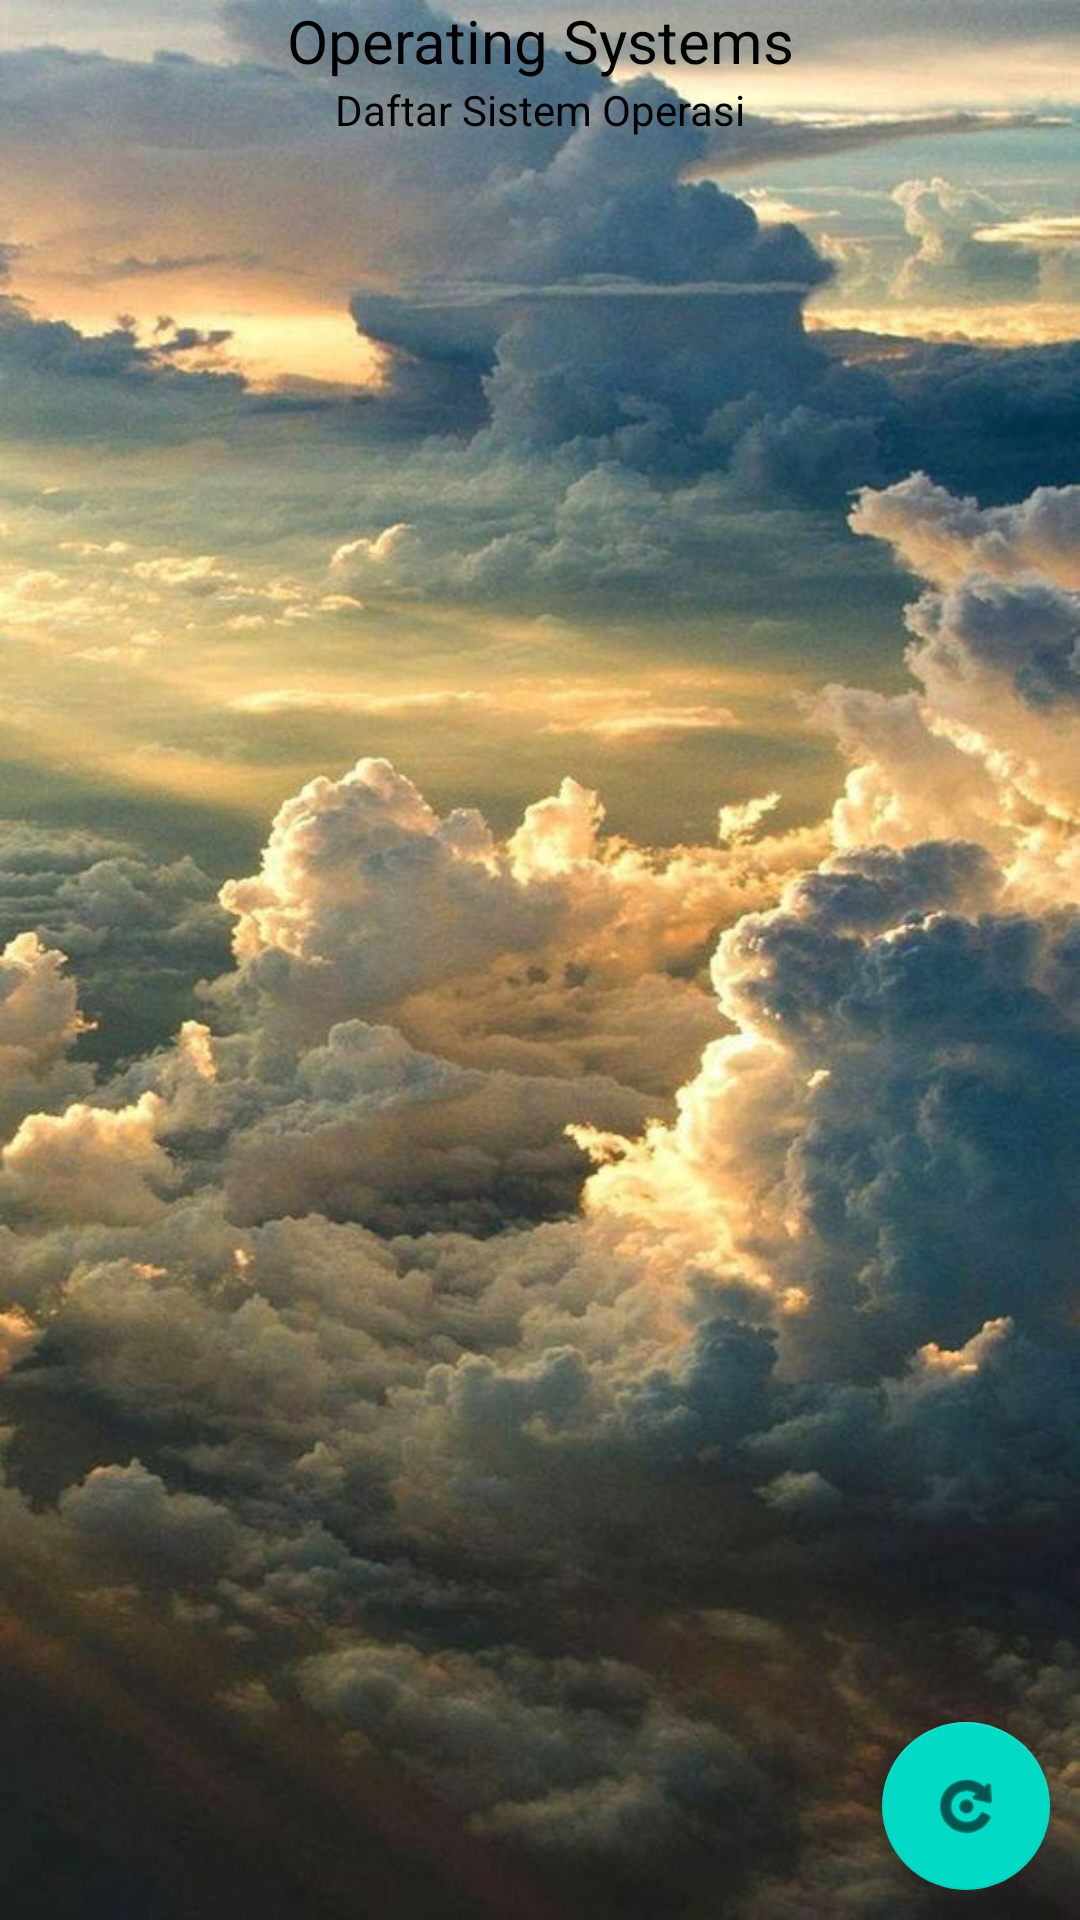

Android layout source for this screen:
<!-- AndroidManifest.xml: application theme Theme.GanisLatihanAPI -->
<!-- res/layout/activity_main.xml -->
<?xml version="1.0" encoding="utf-8"?>
<RelativeLayout xmlns:android="http://schemas.android.com/apk/res/android"
    xmlns:app="http://schemas.android.com/apk/res-auto"
    xmlns:tools="http://schemas.android.com/tools"
    android:layout_width="match_parent"
    android:layout_height="match_parent"
    android:background="@drawable/bgos"
    tools:context=".MainActivity">


    <TextView
        android:id="@+id/judul"
        android:layout_width="match_parent"
        android:layout_height="wrap_content"
        android:text="Operating Systems"
        android:textAlignment="center"
        android:textColor="@color/black"
        android:textSize="60px" />

    <TextView
        android:id="@+id/subjudul"
        android:layout_width="match_parent"
        android:layout_height="wrap_content"
        android:layout_below="@+id/judul"
        android:text="Daftar Sistem Operasi"
        android:textAlignment="center"
        android:textColor="@color/black" />

    <ListView
        android:id="@+id/list"
        android:layout_width="match_parent"
        android:layout_height="wrap_content"
        android:layout_below="@id/subjudul"
        android:layout_marginStart="10dp"
        android:layout_marginTop="10dp"
        android:layout_marginEnd="10dp"
        android:layout_marginBottom="10dp" />

    <ProgressBar
        android:id="@+id/loading"
        android:layout_width="wrap_content"
        android:layout_height="wrap_content"
        android:layout_alignParentStart="true"
        android:layout_alignParentLeft="true"
        android:layout_alignParentEnd="true"
        android:layout_alignParentRight="true"
        android:layout_alignParentBottom="true"
        android:layout_marginStart="150dp"
        android:layout_marginLeft="150dp"
        android:layout_marginEnd="150dp"
        android:layout_marginRight="150dp"
        android:layout_marginBottom="320dp"
        android:elevation="100dp"
        android:visibility="gone" />

    <com.google.android.material.floatingactionbutton.FloatingActionButton
        android:id="@+id/btnRefresh"
        android:layout_width="wrap_content"
        android:layout_height="wrap_content"
        android:layout_alignParentEnd="true"
        android:layout_alignParentBottom="true"
        android:layout_marginRight="10dp"
        android:layout_marginBottom="10dp"
        android:src="@android:drawable/ic_menu_rotate" />

</RelativeLayout>
<!-- resources referenced by this layout -->
<resources>
  <!-- drawable bgos: jpg bitmap (drawable-v24, 106660 bytes) -->
  <style name="Theme.GanisLatihanAPI" parent="Theme.MaterialComponents.DayNight.DarkActionBar">
          
          <item name="colorPrimary">@color/purple_500</item>
          <item name="colorPrimaryVariant">@color/purple_700</item>
          <item name="colorOnPrimary">@color/white</item>
          
          <item name="colorSecondary">@color/teal_200</item>
          <item name="colorSecondaryVariant">@color/teal_700</item>
          <item name="colorOnSecondary">@color/black</item>
          
          <item name="android:statusBarColor" tools:targetApi="l">?attr/colorPrimaryVariant</item>
          
      </style>
  <!-- not gathered from this repository: default colours our renderer supplied (Android Studio template values) -->
  <color name="purple_500">#FF6200EE</color>
  <color name="purple_700">#FF3700B3</color>
  <color name="teal_200">#FF03DAC5</color>
  <color name="teal_700">#FF018786</color>
  <color name="black">#FF000000</color>
  <color name="white">#FFFFFFFF</color>
</resources>
